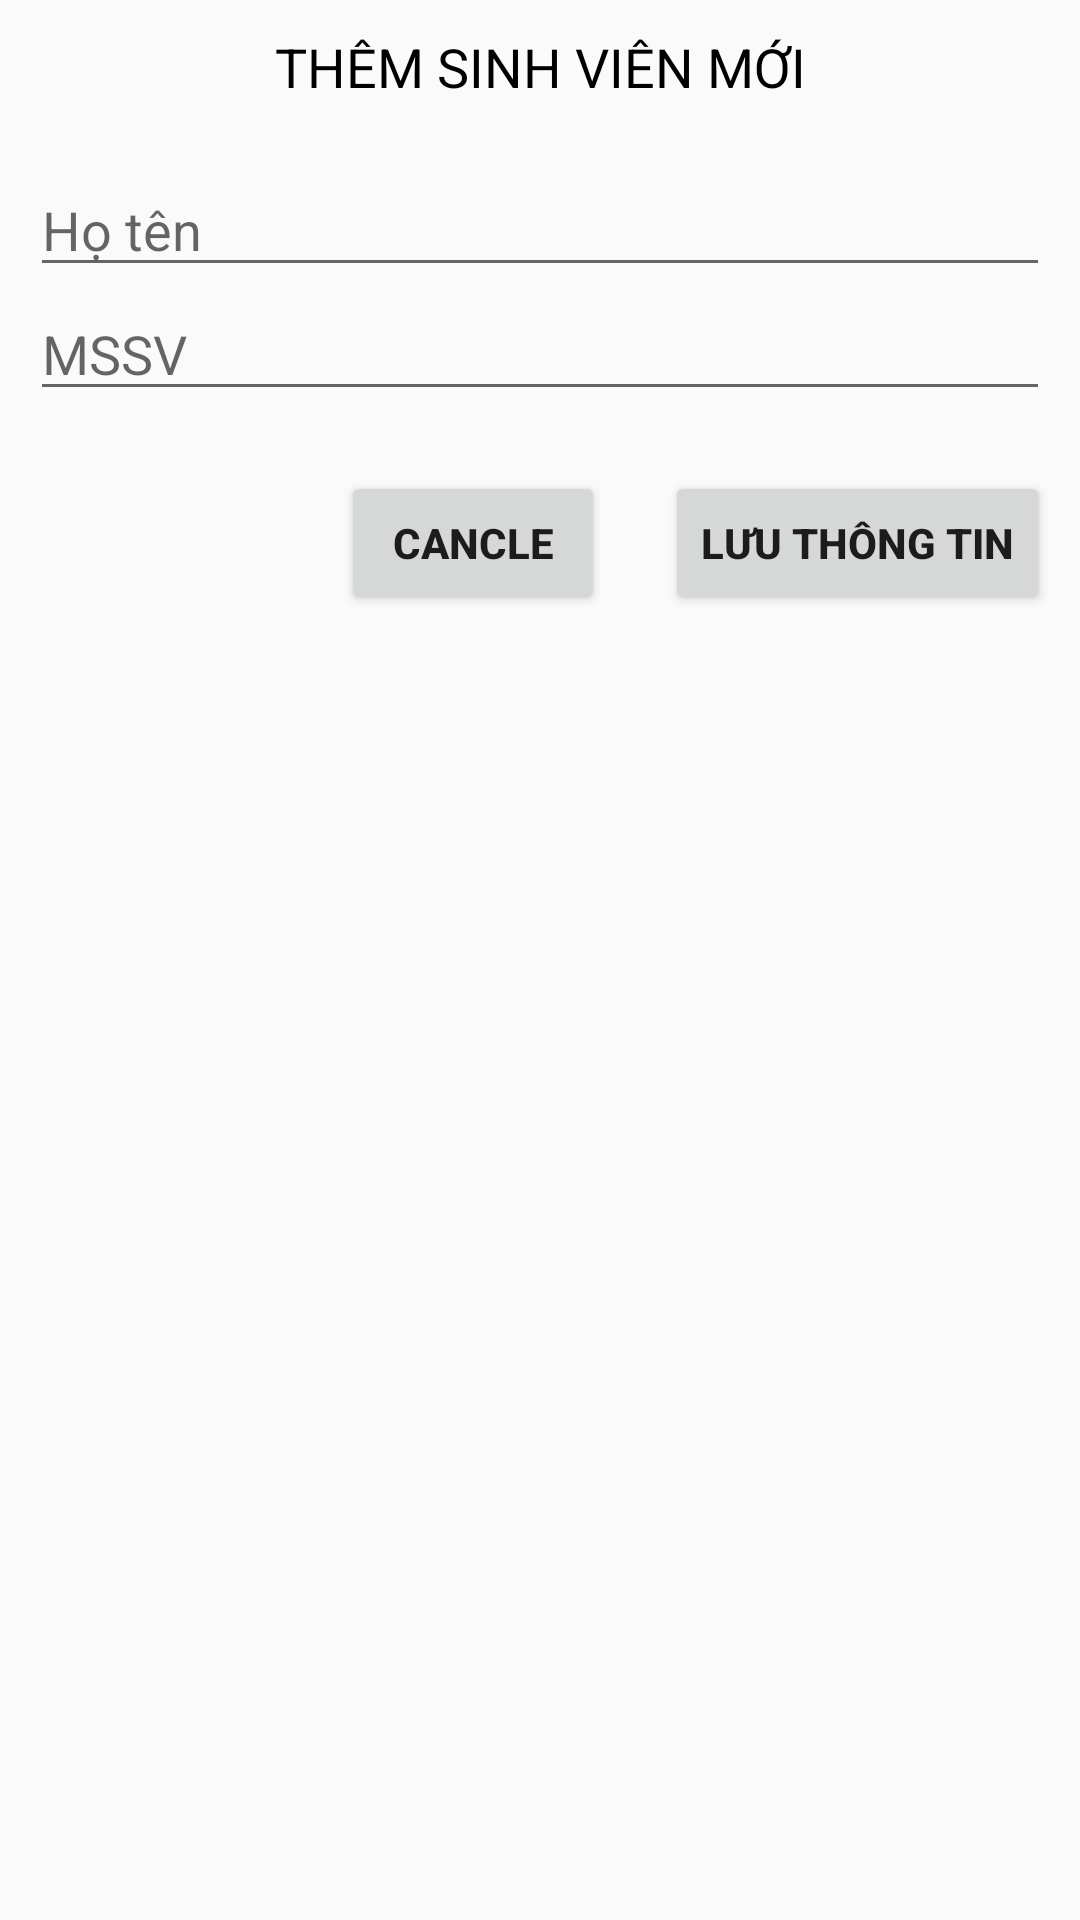

The Android layout XML behind this screen, and the referenced resources:
<!-- AndroidManifest.xml: application theme Theme.AppCompat.DayNight -->
<!-- res/layout/activity_add_student.xml -->
<?xml version="1.0" encoding="utf-8"?>
<androidx.constraintlayout.widget.ConstraintLayout xmlns:android="http://schemas.android.com/apk/res/android"
    xmlns:app="http://schemas.android.com/apk/res-auto"
    xmlns:tools="http://schemas.android.com/tools"
    android:id="@+id/main"
    android:layout_width="match_parent"
    android:layout_height="match_parent"
    tools:context="com.example.studentmanagerwithroom.AddStudentActivity">


    <TextView
        android:id="@+id/textView"
        android:layout_width="wrap_content"
        android:layout_height="wrap_content"
        android:layout_marginTop="10dp"
        android:text="THÊM SINH VIÊN MỚI"
        android:textColor="#000000"
        android:textSize="18sp"
        app:layout_constraintEnd_toEndOf="parent"
        app:layout_constraintStart_toStartOf="parent"
        app:layout_constraintTop_toTopOf="parent" />

    <EditText
        android:id="@+id/edit_hoten"
        android:layout_width="0dp"
        android:layout_height="wrap_content"
        android:layout_marginStart="10dp"
        android:layout_marginTop="20dp"
        android:layout_marginEnd="10dp"
        android:ems="10"
        android:hint="Họ tên"
        app:layout_constraintEnd_toEndOf="parent"
        app:layout_constraintStart_toStartOf="parent"
        app:layout_constraintTop_toBottomOf="@+id/textView" />

    <EditText
        android:id="@+id/edit_mssv"
        android:layout_width="0dp"
        android:layout_height="wrap_content"
        android:layout_marginStart="10dp"
        android:layout_marginEnd="10dp"
        android:ems="10"
        android:hint="MSSV"
        app:layout_constraintEnd_toEndOf="parent"
        app:layout_constraintStart_toStartOf="parent"
        app:layout_constraintTop_toBottomOf="@+id/edit_hoten" />

    <Button
        android:id="@+id/button_submit_add_student"
        android:layout_width="wrap_content"
        android:layout_height="wrap_content"
        android:layout_marginTop="20dp"
        android:layout_marginEnd="10dp"
        android:text="Lưu thông tin"
        android:textStyle="bold"
        app:layout_constraintEnd_toEndOf="parent"
        app:layout_constraintTop_toBottomOf="@+id/edit_mssv" />

    <Button
        android:id="@+id/button_cancle"
        android:layout_width="wrap_content"
        android:layout_height="wrap_content"
        android:layout_marginTop="20dp"
        android:layout_marginEnd="20dp"
        android:text="Cancle"
        android:textStyle="bold"
        app:layout_constraintEnd_toStartOf="@+id/button_submit_add_student"
        app:layout_constraintTop_toBottomOf="@+id/edit_mssv" />


</androidx.constraintlayout.widget.ConstraintLayout>
<!-- resources referenced by this layout -->
<resources>

</resources>
